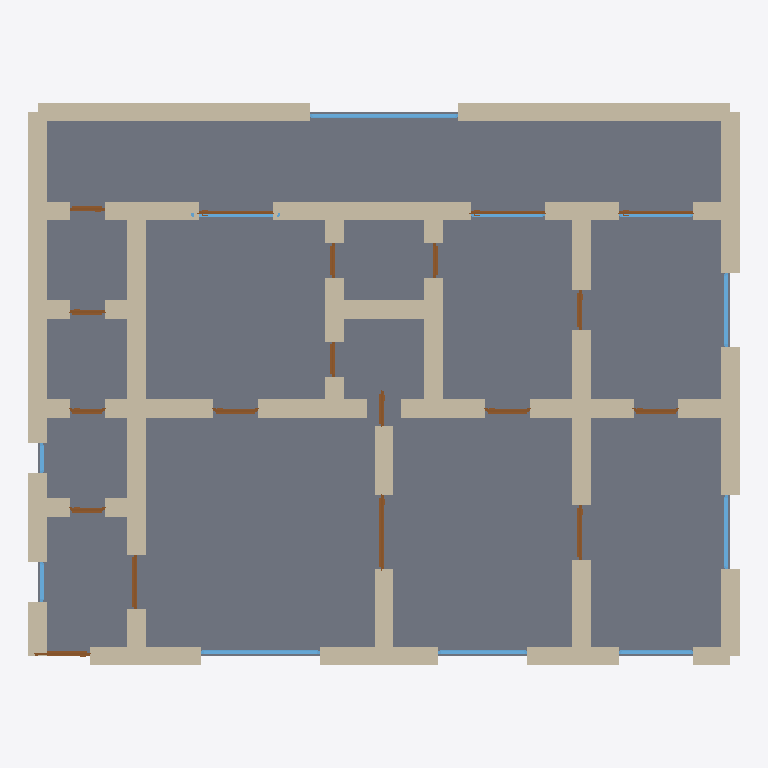
Plan cut of the same IFC building model at storey 'Ground Floor' (level 0.00 m, cut at 1.40 m), seen from above with north up, elements coloured by IFC class: 54 walls (beige), 19 doors (brown), 11 windows (light blue), 1 slab (grey). Cut surfaces are drawn darker.
Extent 14.4 m × 11.4 m × 3.7 m (x, y, z). Storeys (1): Ground Floor at 0.00 m. Elements (85): 54 IfcWall, 19 IfcDoor, 11 IfcWindow, 1 IfcSlab.

HEADER;
FILE_DESCRIPTION(('ViewDefinition[DesignTransferView]'),'2;1');
FILE_NAME('/dev/null','2026-05-05T20:52:32+05:30',(''),(''),'IfcOpenShell 0.8.5','IfcOpenShell 0.8.5','Nobody');
FILE_SCHEMA(('IFC4'));
ENDSEC;
DATA;
#1=IFCPROJECT('1X$FRrRRP1$eMc5DbawUFN',$,'A Lucknow Hazratganj 3BHK nawabi-style — Awadhi heritage wit',$,$,$,$,(#10),#5);
#12=IFCSITE('21fD1$EqH2qgp41TTaELle',$,'Site',$,$,$,$,$,$,$,$,$,$,$);
#13=IFCBUILDING('3Zn2jqIUf2x93MFQChNMZz',$,'Building',$,$,$,$,$,$,$,$,$);
#16=IFCBUILDINGSTOREY('0RfamMxyv0gP9rqA0OJliC',$,'Ground Floor',$,$,#22,$,$,$,$);
#3771=IFCSLAB('1xsk3YS6L7pQY7QsTEw77w',$,'Floor',$,$,#3788,#3783,$,.FLOOR.);
#222=IFCWALL('0XE0ZmSpfBfwpyEoHNTFPO',$,'Exterior Wall',$,$,#243,#238,$,$);
#178=IFCWALL('0NvisE05PE5BrkUhjYW8nb',$,'Exterior Wall',$,$,#199,#194,$,$);
#200=IFCWALL('2u8vUATKH1wh1q038j6YHN',$,'Exterior Wall',$,$,#221,#216,$,$);
#156=IFCWALL('2z29pclSvB$fPnmRptzJES',$,'Exterior Wall',$,$,#177,#172,$,$);
#134=IFCWALL('2fU44IIDXFBuE5xm0AJCgv',$,'Exterior Wall',$,$,#155,#150,$,$);
#46=IFCWALL('04uhkol6D7aghxRTYJIkPs',$,'Exterior Wall',$,$,#67,#62,$,$);
#23=IFCWALL('2g06KJd$1EmQyYUFYOGFzx',$,'Exterior Wall',$,$,#45,#39,$,$);
#530=IFCWALL('1Yh2Uvzaf7ZvBOtod0hPn1',$,'Interior Wall',$,$,#551,#546,$,$);
#486=IFCWALL('03rG4_FCL9ouee2CjRjJ9o',$,'Interior Wall',$,$,#507,#502,$,$);
#904=IFCWALL('3NYU7IQ7n5l9oBgTKjsQM3',$,'Interior Wall',$,$,#925,#920,$,$);
#244=IFCWALL('3Ih_IyTaz70PKEzbkUwcmF',$,'Exterior Wall',$,$,#265,#260,$,$);
#706=IFCWALL('1qjvw60JT5S9uh4JUSSGHB',$,'Interior Wall',$,$,#727,#722,$,$);
#926=IFCWALL('1z93SfDWr5Q8rgZbr5gP_e',$,'Interior Wall',$,$,#947,#942,$,$);
#68=IFCWALL('3ZCC1WvdjEFuK8pLtaS_PF',$,'Exterior Wall',$,$,#89,#84,$,$);
#508=IFCWALL('1xLv7DU3v2bRKgq2SgSQqP',$,'Interior Wall',$,$,#529,#524,$,$);
#948=IFCWALL('1FkIymE3j7r8kuIk6dtFsw',$,'Interior Wall',$,$,#969,#964,$,$);
#1146=IFCWALL('2aWNXBP611RRgtrW_cF9c4',$,'Interior Wall',$,$,#1167,#1162,$,$);
#112=IFCWALL('1yqf6DhaX6lRRSuPNKTSfb',$,'Exterior Wall',$,$,#133,#128,$,$);
#420=IFCWALL('1MJzMuTH9CsP9YcKrKKRBn',$,'Interior Wall',$,$,#441,#436,$,$);
#442=IFCWALL('1kUFgX2Fr8igTgB49aKssG',$,'Interior Wall',$,$,#463,#458,$,$);
#992=IFCWALL('12uUI7Yx96qR9iNVnOyswl',$,'Interior Wall',$,$,#1013,#1008,$,$);
#376=IFCWALL('2BOf2bvJv1DgfXaTLK2oot',$,'Interior Wall',$,$,#397,#392,$,$);
#970=IFCWALL('3j9kcqg51CpP1fotT$0bwa',$,'Interior Wall',$,$,#991,#986,$,$);
#398=IFCWALL('1FjYGxeqnDQQ1KW02WUbG8',$,'Interior Wall',$,$,#419,#414,$,$);
#860=IFCWALL('22cJUufi52WwjJD6udA7qF',$,'Interior Wall',$,$,#881,#876,$,$);
#882=IFCWALL('1zxYQGK5bBt94TkPpx6PG2',$,'Interior Wall',$,$,#903,#898,$,$);
#266=IFCWALL('3Tony75qv8gBmX6a$W3ANL',$,'Exterior Wall',$,$,#287,#282,$,$);
#596=IFCWALL('0eBFi2JI53LxASSgG3KmPo',$,'Interior Wall',$,$,#617,#612,$,$);
#640=IFCWALL('3BmHrRLmrEIPkZX93oHxqV',$,'Interior Wall',$,$,#661,#656,$,$);
#574=IFCWALL('2jCwS7bXn1zQSi82SOSvbh',$,'Interior Wall',$,$,#595,#590,$,$);
#310=IFCWALL('2iLX20ZDr4H8ufD10w0Pwr',$,'Interior Wall',$,$,#331,#326,$,$);
#618=IFCWALL('2pJVuyLxH0tQp5M88etM$V',$,'Interior Wall',$,$,#639,#634,$,$);
#288=IFCWALL('0OoH68CWvEWxiXcX1wAZNG',$,'Interior Wall',$,$,#309,#304,$,$);
#90=IFCWALL('2bO8cEzkzFbO981EDDd4DJ',$,'Exterior Wall',$,$,#111,#106,$,$);
#1014=IFCWALL('05eRdmmO13MvB0U7Rk2Ibi',$,'Interior Wall',$,$,#1035,#1030,$,$);
#464=IFCWALL('3yZHQF$fzFf8Tg18h0GVIC',$,'Interior Wall',$,$,#485,#480,$,$);
#552=IFCWALL('2PA0ZKYxj0G8xaR4vBxe_8',$,'Interior Wall',$,$,#573,#568,$,$);
#794=IFCWALL('2dOnAx1SbFkgh3GZXXZ7pp',$,'Interior Wall',$,$,#815,#810,$,$);
#816=IFCWALL('3RNmNhmDPByfHvX0NMLvdY',$,'Interior Wall',$,$,#837,#832,$,$);
#1058=IFCWALL('0usQMu0tTCsAD9XZYBJnKw',$,'Interior Wall',$,$,#1079,#1074,$,$);
#1036=IFCWALL('26J6dj8s5EnOWXzNFew9rb',$,'Interior Wall',$,$,#1057,#1052,$,$);
#3267=IFCWINDOW('1KCyyWSVX8TRPFaizQ1CDi',$,'Window',$,$,#3321,#3316,$,1.2,3.0,$,$,$);
#1124=IFCWALL('2KrY9NWKD3zBW7AmSnNpY_',$,'Interior Wall',$,$,#1145,#1140,$,$);
#838=IFCWALL('3gqMmEBDL3SvjJJwnHmLkq',$,'Interior Wall',$,$,#859,#854,$,$);
#1080=IFCWALL('0kI6pxjuz21OpCtylZmYST',$,'Interior Wall',$,$,#1101,#1096,$,$);
#332=IFCWALL('1gupm2cMn8GRY9OSVNn$eT',$,'Interior Wall',$,$,#353,#348,$,$);
#662=IFCWALL('0HWizmQOL5DwuqpDWCtS1F',$,'Interior Wall',$,$,#683,#678,$,$);
#728=IFCWALL('2a_SoPzXf1r8ATEXAKuR$J',$,'Interior Wall',$,$,#749,#744,$,$);
#1102=IFCWALL('3B$Ane3DLArwkn1VzV0Qvu',$,'Interior Wall',$,$,#1123,#1118,$,$);
#1190=IFCWALL('2jKBoX_Av5GhlFfkMmRdzB',$,'Interior Wall',$,$,#1211,#1206,$,$);
#2827=IFCWINDOW('1NwUW$AGXDIuyBco5A_yk6',$,'Window',$,$,#2881,#2876,$,1.2,2.4,$,$,$);
#354=IFCWALL('3AJkk5WG16AP3C6xihpJn8',$,'Interior Wall',$,$,#375,#370,$,$);
#684=IFCWALL('2N4D6pry52iOUMcIH$vPTf',$,'Interior Wall',$,$,#705,#700,$,$);
#750=IFCWALL('36u1FlxMP3E9czX78KWWRm',$,'Interior Wall',$,$,#771,#766,$,$);
#772=IFCWALL('15QXUYV6L9vh2FFvKk8OHe',$,'Interior Wall',$,$,#793,#788,$,$);
#1168=IFCWALL('3LKOqPJYr2ugf2RlQD1dsU',$,'Interior Wall',$,$,#1189,#1184,$,$);
#1552=IFCDOOR('1n8v1$7PX8SBuuTJJiCnxZ',$,'Door',$,$,#1636,#1631,$,2.1,1.5,$,$,$);
#2882=IFCWINDOW('12CcYhpIDF79kkOSYlgASc',$,'Window',$,$,#2936,#2931,$,1.2,1.8,$,$,$);
#2937=IFCWINDOW('2S3aETRI1E6gk6wQE$v_L_',$,'Window',$,$,#2991,#2986,$,1.2,1.5,$,$,$);
#3212=IFCWINDOW('3oKpOQk19BSwG2HCg2D7__',$,'Window',$,$,#3266,#3261,$,1.2,1.5,$,$,$);
#2992=IFCWINDOW('3IGBl2$hX64vd0n85nU__V',$,'Window',$,$,#3046,#3041,$,1.2,1.5,$,$,$);
#1637=IFCDOOR('10aLVxMhb1n9Fiy_vg1Uyg',$,'Door',$,$,#1721,#1716,$,2.1,1.1,$,$,$);
#1297=IFCDOOR('1EMDmRpy9Fjviq2JUffCQe',$,'Door',$,$,#1381,#1376,$,2.1,1.1,$,$,$);
#1212=IFCDOOR('1kjltLRVz6TRbO4cf_9Xn8',$,'Door',$,$,#1296,#1291,$,2.1,1.1,$,$,$);
#2487=IFCDOOR('1stY_WbyHBk9YpSQ3myWDZ',$,'Door',$,$,#2571,#2566,$,2.1,1.5,$,$,$);
#2572=IFCDOOR('3h61OKDL1FDQGLzLashNYE',$,'Door',$,$,#2656,#2651,$,2.1,1.5,$,$,$);
#2657=IFCDOOR('3g76npB0nAJPC6sOwt7tck',$,'Door',$,$,#2741,#2736,$,2.1,1.5,$,$,$);
#3047=IFCWINDOW('2sk9cWSVH5rxOaAWFMA4TT',$,'Window',$,$,#3101,#3096,$,1.2,1.8,$,$,$);
#1722=IFCDOOR('1igltvhU56eRNAlyAuRalD',$,'Door',$,$,#1806,#1801,$,2.1,0.9,$,$,$);
#1892=IFCDOOR('0J$3cFVV948AU7a3gS2qVP',$,'Door',$,$,#1976,#1971,$,2.1,0.9,$,$,$);
#1977=IFCDOOR('0SaCW8bLz4j9DtdX1XBU_f',$,'Door',$,$,#2061,#2056,$,2.1,0.9,$,$,$);
#3157=IFCWINDOW('0g0T1eQ4bAofHVO8FU88l$',$,'Window',$,$,#3211,#3206,$,1.2,1.5,$,$,$);
#3102=IFCWINDOW('3aV1O2PZHAaxQs4tz2l$2m',$,'Window',$,$,#3156,#3151,$,1.2,1.5,$,$,$);
#2317=IFCDOOR('0hqzkOvDv9gOI6s$l$aImU',$,'Door',$,$,#2401,#2396,$,2.1,0.8,$,$,$);
#1382=IFCDOOR('1YljgiDYnAlQPfyo5Rc866',$,'Door',$,$,#1466,#1461,$,2.1,0.7,$,$,$);
#1467=IFCDOOR('1DyJUJBHv8FeIvhxgcBhnU',$,'Door',$,$,#1551,#1546,$,2.1,0.7,$,$,$);
#1807=IFCDOOR('0ZudkRevP9hOTtCnKKcMER',$,'Door',$,$,#1891,#1886,$,2.1,0.7,$,$,$);
#2402=IFCDOOR('2oBlZSl0HCfQfhAwMW2VEU',$,'Door',$,$,#2486,#2481,$,2.1,0.7,$,$,$);
#2742=IFCDOOR('3WiaUiAfnA4uJSkl9gcdS0',$,'Door',$,$,#2826,#2821,$,2.1,0.7,$,$,$);
#2062=IFCDOOR('0O69$ldLP3EekDhNifBqkL',$,'Door',$,$,#2146,#2141,$,2.1,0.7,$,$,$);
#2147=IFCDOOR('0eTXR7xAL0uuJQ_ud9XltM',$,'Door',$,$,#2231,#2226,$,2.1,0.7,$,$,$);
#2232=IFCDOOR('1lXrLgsXX1CPZVDWjDaUsI',$,'Door',$,$,#2316,#2311,$,2.1,0.7,$,$,$);
#3377=IFCWINDOW('2ls7RORbjBZxgRCN_1oM$j',$,'Window',$,$,#3431,#3426,$,1.2,0.8,$,$,$);
#3322=IFCWINDOW('0mbpUABmnFhBAY3mR17co9',$,'Window',$,$,#3376,#3371,$,1.2,0.6,$,$,$);
ENDSEC;
